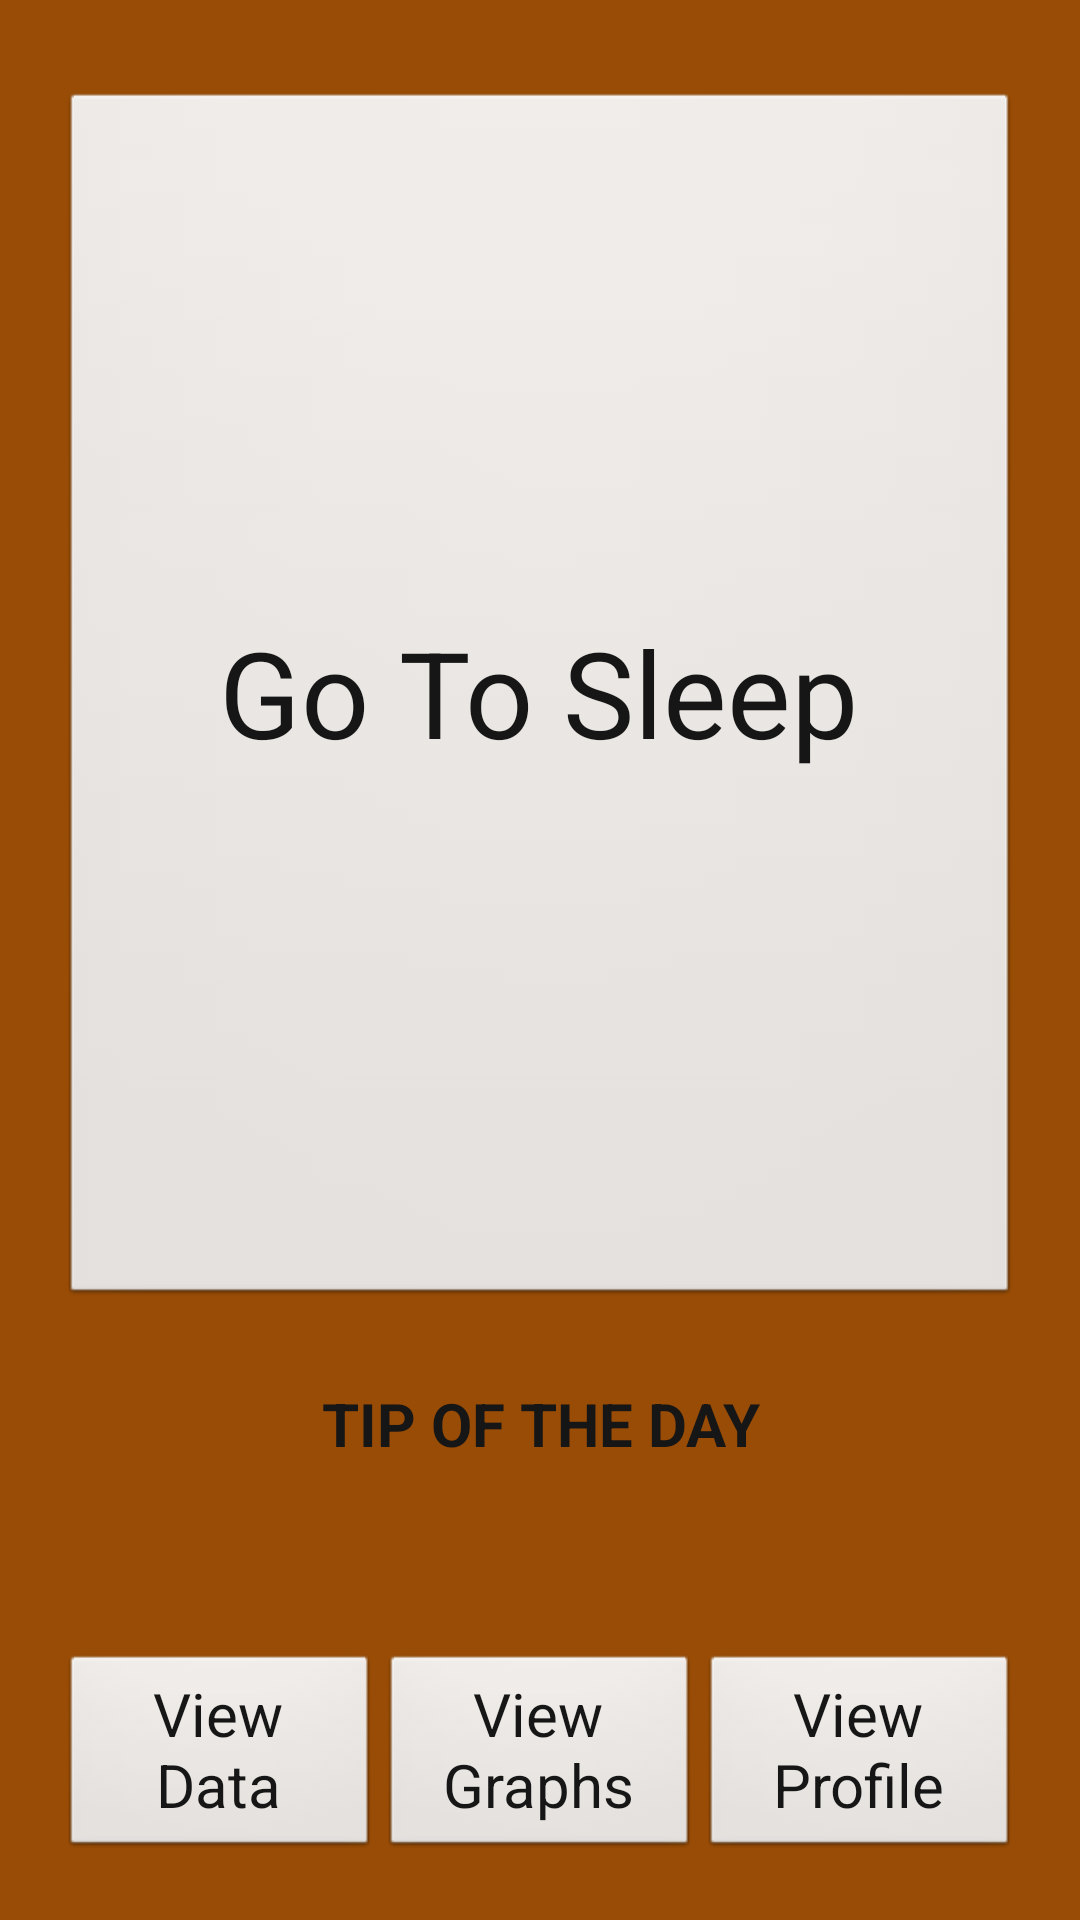

Android layout source for this screen:
<!-- AndroidManifest.xml: application theme AppTheme -->
<!-- res/layout/activity_main.xml -->
<LinearLayout xmlns:android="http://schemas.android.com/apk/res/android"
    xmlns:tools="http://schemas.android.com/tools"
    android:id="@+id/main_linear_layout"
    android:orientation="vertical" 
    android:layout_width="match_parent"
    android:layout_height="match_parent"
    android:background="@color/background_color"
    android:paddingLeft="20dip"
    android:paddingRight="20dip"
    android:paddingBottom="20dip" >
    <TextView
        android:id="@+id/status"
        android:layout_width="match_parent"
	    android:layout_height="0sp"
	    android:gravity="center"
	    android:layout_weight="1"
	    android:textSize="40sp"
	    android:textColor="@color/off_white" />
    <Button
        android:id="@+id/sleep_wake_button"
        android:layout_width="match_parent"
        android:layout_height="wrap_content"
        android:layout_gravity="center"
        android:layout_weight="32"
        android:layout_marginTop="20dip"
        android:text="@string/go_to_sleep"
        android:textSize="40sp"
        android:textColor="@color/off_white"
        android:onClick="onClickSleepOrWake" />
    <TextView
        android:layout_width="match_parent"
	    android:layout_height="wrap_content"
	    android:gravity="center"
	    android:layout_weight="1"
	    android:layout_marginTop="20dip"
	    android:text="@string/tip_of_day"
	    android:textSize="20sp"
	    android:textStyle="bold"
	    android:textColor="@color/off_white" />
    <TextView
        android:id="@+id/tip"
        android:layout_width="match_parent"
	    android:layout_height="wrap_content"
	    android:gravity="center"
	    android:layout_weight="1"
	    android:textSize="20sp"
	    android:textColor="@color/off_white" />
    <LinearLayout 
	    android:orientation="horizontal" 
	    android:layout_width="match_parent"
	    android:layout_height="wrap_content"
	    android:layout_marginTop="20dip" >
	    <Button
	        android:layout_width="match_parent"
	        android:layout_height="wrap_content"
	        android:layout_weight="1"
	        android:text="@string/view_data"
	        android:textSize="20sp"
	        android:textColor="@color/off_white"
	        android:onClick="onClickData" />
	    <Button
	        android:layout_width="match_parent"
	        android:layout_height="wrap_content"
	        android:layout_weight="1"
	        android:text="@string/view_graphs"
	        android:textSize="20sp"
	        android:textColor="@color/off_white" 
	        android:onClick="onClickGraph" />
	    <Button
	        android:id="@+id/profileViewButton"
	        android:layout_width="match_parent"
	        android:layout_height="wrap_content"
	        android:layout_weight="1"
	        android:text="@string/profile_view"
	        android:textSize="20sp"
	        android:textColor="@color/off_white" 
	        android:onClick="onClickProfile"/>
	</LinearLayout>
</LinearLayout>
<!-- resources referenced by this layout -->
<resources>
  <color name="background_color">#994c05</color>
  <color name="off_white">#161616</color>
  <string name="go_to_sleep">Go To Sleep</string>
  <string name="profile_view">View Profile</string>
  <string name="tip_of_day">TIP OF THE DAY</string>
  <string name="view_data">View Data</string>
  <string name="view_graphs">View Graphs</string>
  <style name="AppTheme" parent="AppBaseTheme">
  
      </style>
  <style name="AppBaseTheme" parent="android:Theme.Light">
         
      </style>
</resources>
